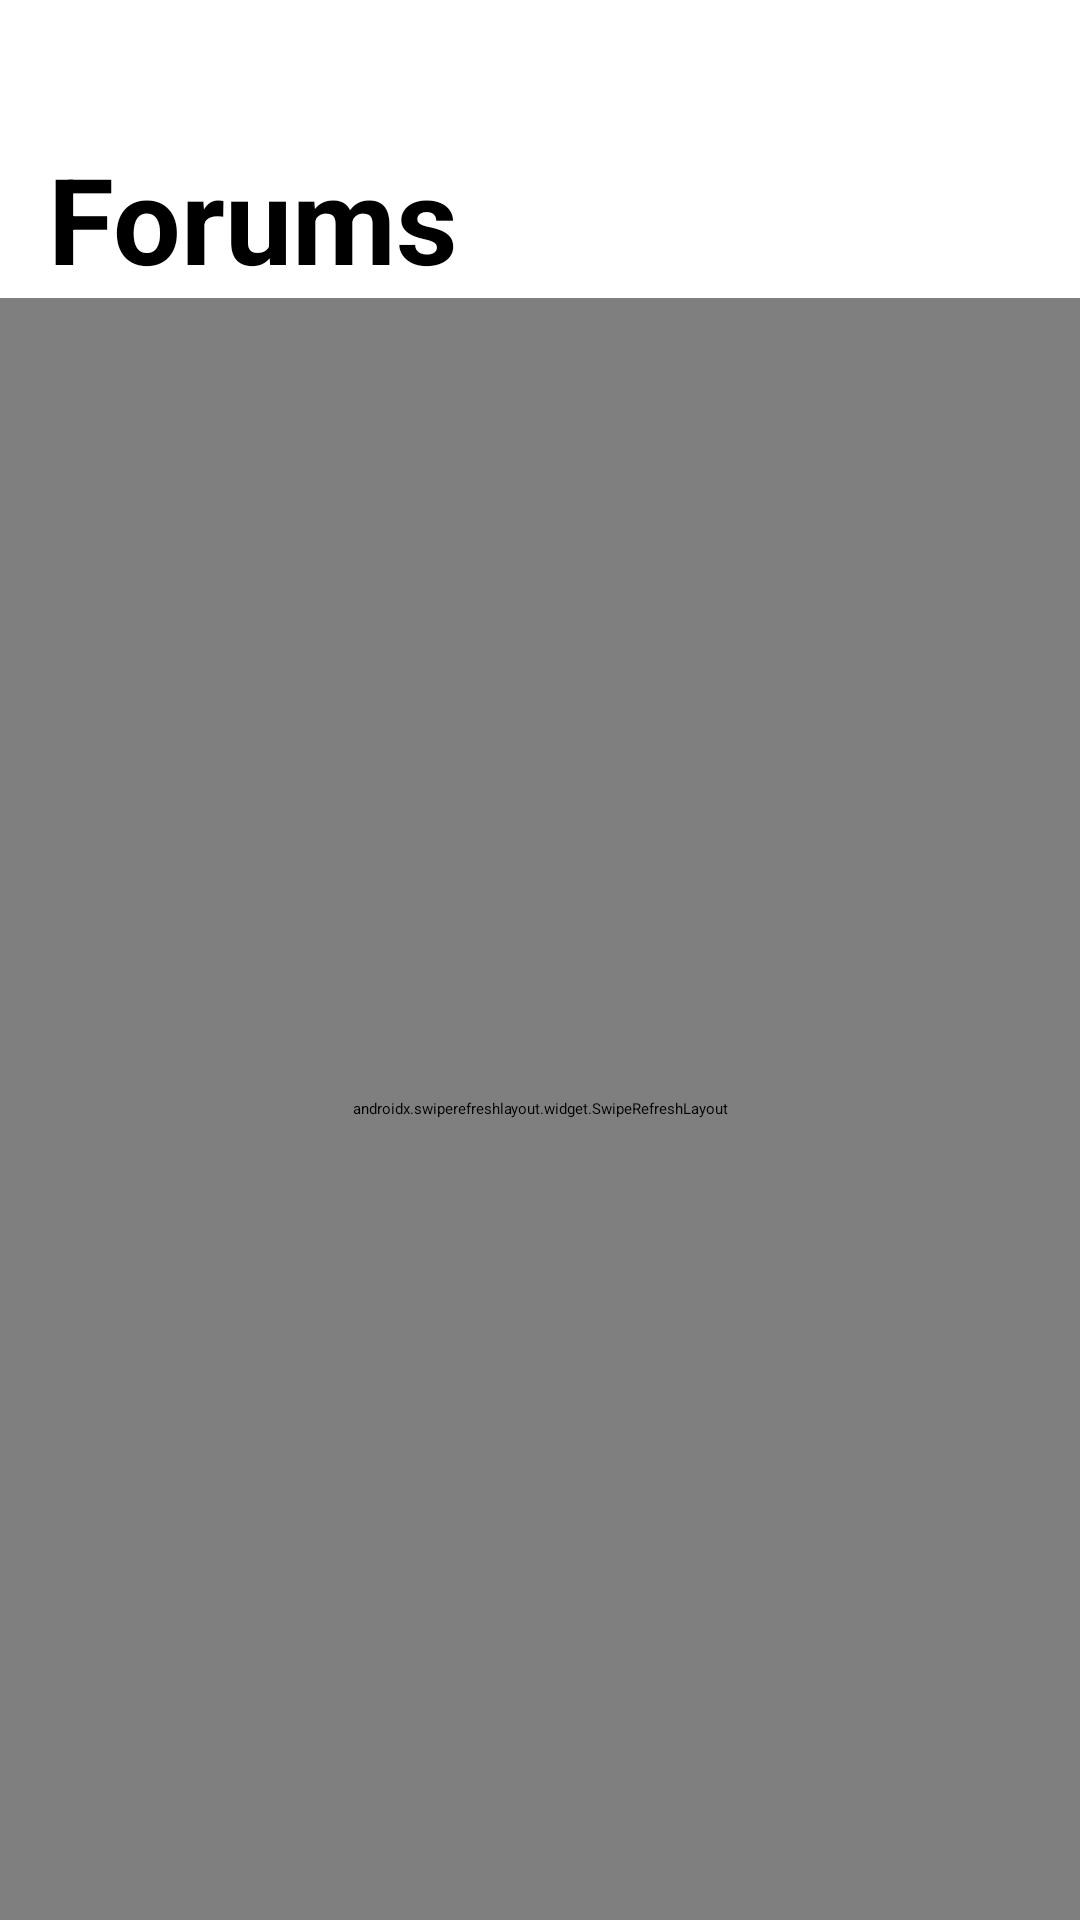

Android layout source for this screen:
<!-- AndroidManifest.xml: application theme Theme.YourWay -->
<!-- res/layout/fragment_forum_list.xml -->
<?xml version="1.0" encoding="utf-8"?>
<LinearLayout xmlns:android="http://schemas.android.com/apk/res/android"
    android:layout_width="match_parent"
    android:layout_height="match_parent"
    android:orientation="vertical"
    android:paddingTop="30dp">

    <TextView
        android:id="@+id/chat_title"
        android:layout_width="wrap_content"
        android:layout_height="wrap_content"
        android:layout_marginLeft="16dp"
        android:layout_marginTop="16dp"
        android:text="Forums"
        android:textSize="40dp"
        android:textStyle="bold"
        />

    <androidx.swiperefreshlayout.widget.SwipeRefreshLayout
        xmlns:android="http://schemas.android.com/apk/res/android"
        android:id="@+id/swipeRefreshLayout_forum_list"
        android:layout_width="match_parent"
        android:layout_height="match_parent">

        <androidx.recyclerview.widget.RecyclerView
            android:id="@+id/rv_forum_list"
            android:layout_width="match_parent"
            android:layout_height="match_parent"
            android:layout_margin="8dp"/>

    </androidx.swiperefreshlayout.widget.SwipeRefreshLayout>
</LinearLayout>
<!-- resources referenced by this layout -->
<resources>

</resources>
